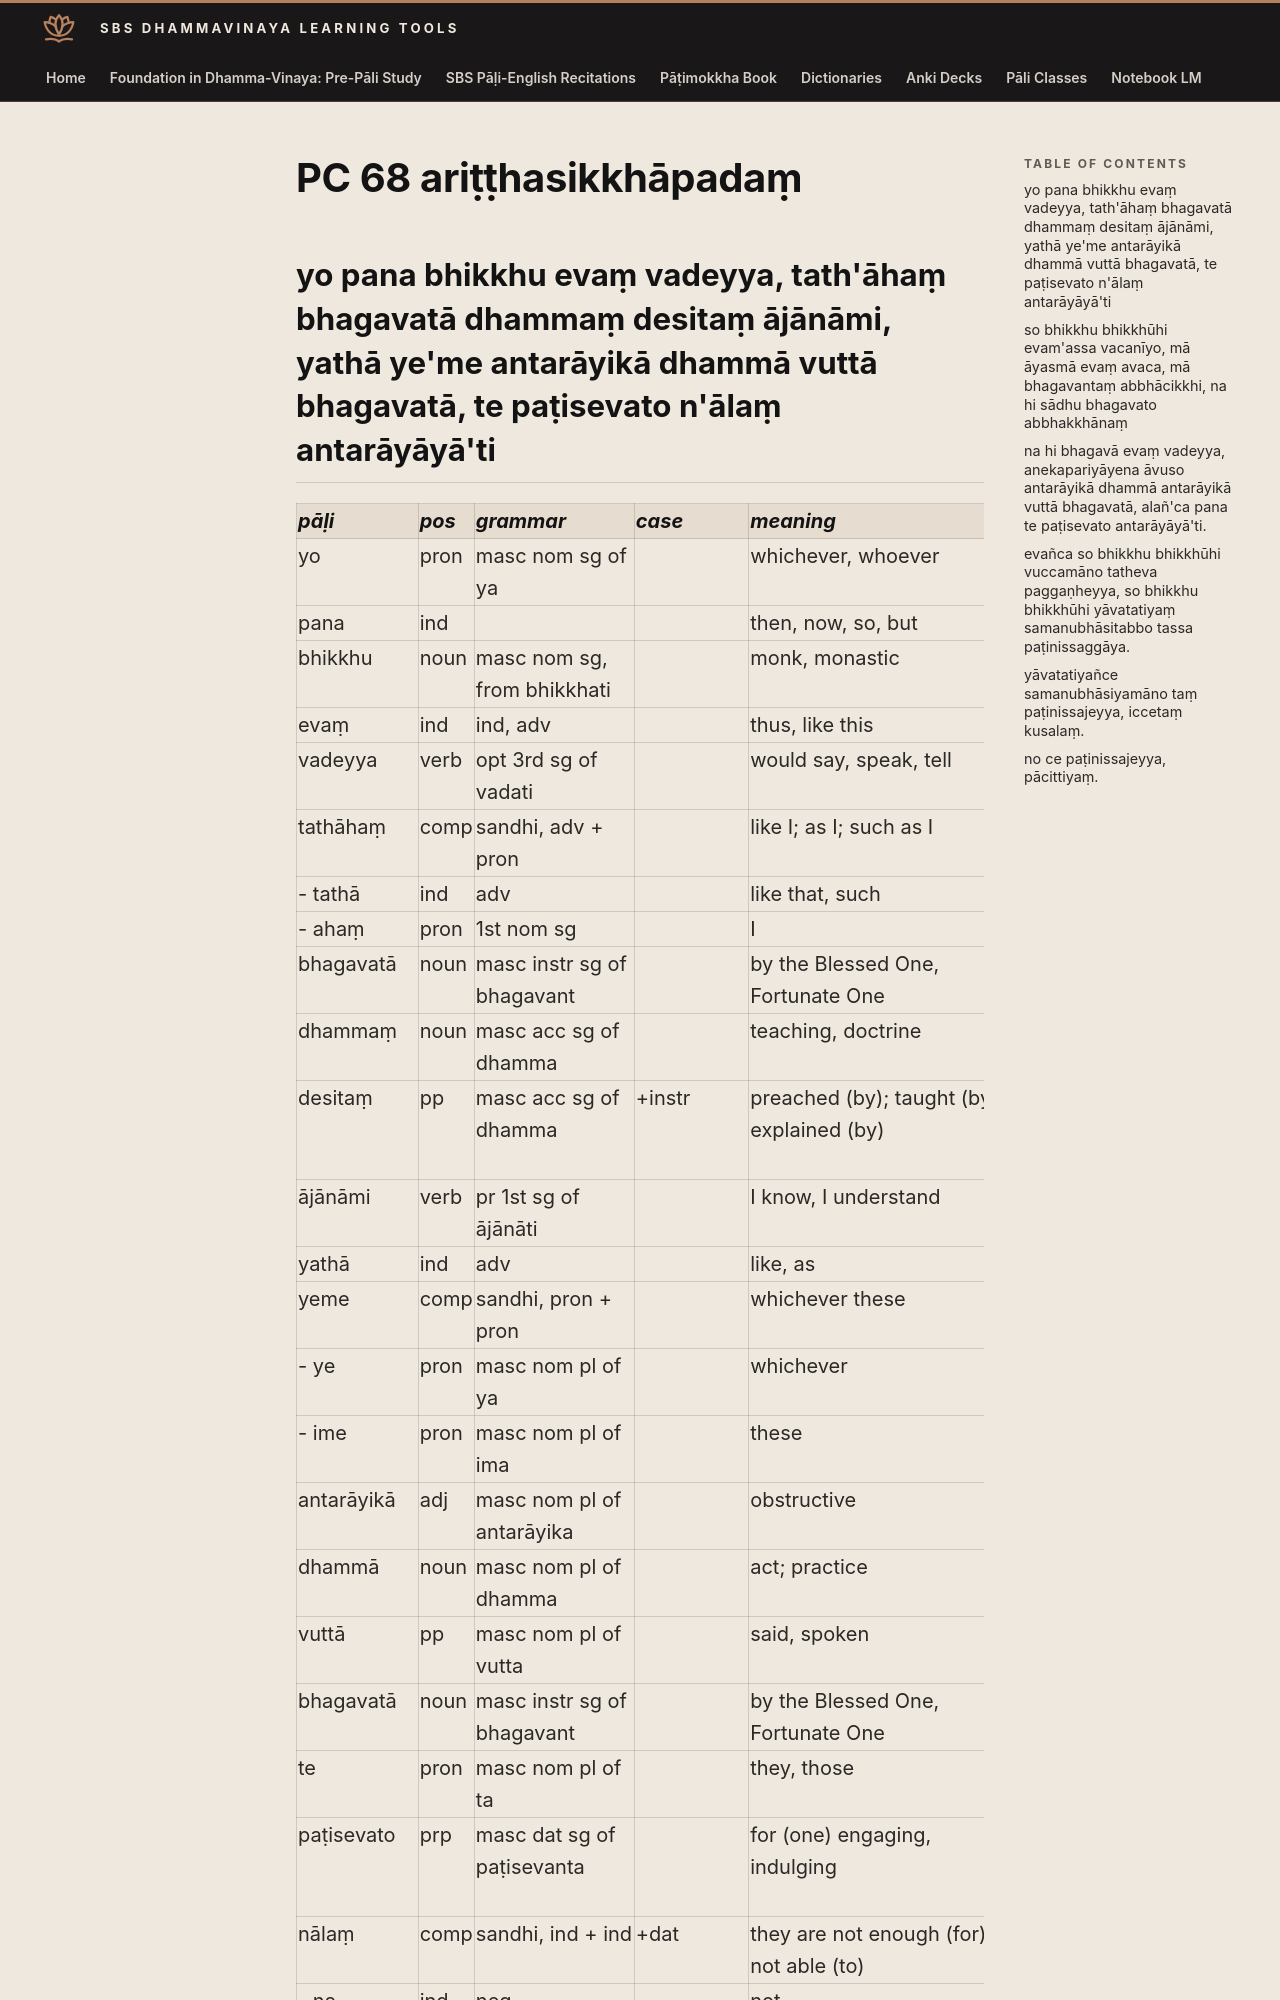

repository: sasanarakkha/study-tools · page: 6-pali-class/bhikkhu-patimokkha/127-pc-68/index.html · generator: mkdocs

# PC 68 ariṭṭhasikkhāpadaṃ

## yo pana bhikkhu evaṃ vadeyya, tath'āhaṃ bhagavatā dhammaṃ desitaṃ ājānāmi, yathā ye'me antarāyikā dhammā vuttā bhagavatā, te paṭisevato n'ālaṃ antarāyāyā'ti

| pāḷi | pos | grammar | case | meaning | meaning_lit | root | base | construction | compound_type | compound_construction |
| :--- | :--- | :--- | :--- | :--- | :--- | :--- | :--- | :--- | :--- | :--- |
| yo | pron | masc nom sg of ya | | whichever, whoever | | | | | | |
| pana | ind | | | then, now, so, but | | | | | | |
| bhikkhu | noun | masc nom sg, from bhikkhati | | monk, monastic | beggar, mendicant | √bhikkh (beg) | | √bhikkh + u | | |
| evaṃ | ind | ind, adv | | thus, like this | | | | | | |
| vadeyya | verb | opt 3rd sg of vadati | | would say, speak, tell | | √vad (speak) | √vad + a > vada | vada + eyya | | |
| tathāhaṃ | comp | sandhi, adv + pron | | like I; as I; such as I | | | | tathā + ahaṃ | | |
| - tathā | ind | adv | | like that, such | | | | ta + thā | | |
| - ahaṃ | pron | 1st nom sg | | I | | | | | | |
| bhagavatā | noun | masc instr sg of bhagavant | | by the Blessed One, Fortunate One | having luck, fortune | √bhaj (divide) | | √bhaj > bhag + avant | | |
| dhammaṃ | noun | masc acc sg of dhamma | | teaching, doctrine | | √dhar (hold) | | √dhar + ma | | |
| desitaṃ | pp | masc acc sg of dhamma | +instr | preached (by); taught (by); explained (by) | appointed | √dis (point out, explain) | √dis + *e > dese (caus) | dese + ita | | |
| ājānāmi | verb | pr 1st sg of ājānāti | | I know, I understand | I am knowing | √ñā (know) | √ña + a > jānā | ā + jānā + ti | | |
| yathā | ind | adv | | like, as | | | | ya + thā | | |
| yeme | comp | sandhi, pron + pron | | whichever these | | | | ye + ime | | |
| - ye | pron | masc nom pl of ya | | whichever | | | | | | |
| - ime | pron | masc nom pl of ima | | these | | | | | | |
| antarāyikā | adj | masc nom pl of antarāyika | | obstructive | coming in-betweeen | | | anatra + aya + ika | | |
| dhammā | noun | masc nom pl of dhamma | | act; practice | holdings, supports | √dhar (hold) | | √dhar + ma | | |
| vuttā | pp | masc nom pl of vutta | | said, spoken | | √vac (speak) | | √vac > vuc + ta | | |
| bhagavatā | noun | masc instr sg of bhagavant | | by the Blessed One, Fortunate One | having luck, fortune | √bhaj (divide) | | √bhaj > bhag + avant | | |
| te | pron | masc nom pl of ta | | they, those | | | | | | |
| paṭisevato | prp | masc dat sg of paṭisevanta | | for (one) engaging, indulging | for associating | √sev (serve, associate) | √sev + a | pati + seva + nta | | |
| nālaṃ | comp | sandhi, ind + ind | +dat | they are not enough (for); not able (to) | not enough (for) | | | na + alaṃ | | |
| - na | ind | neg | | not | | | | | | |
| - alaṃ | ind | acc sg of ala | +dat or +inf | they are enough (for); able (to) | enough | | | ala + aṃ | | |
| antarāyāyāti | comp | sandhi, masc + ind | | | | | | antarāyāya + iti | | |
| - antarāyāya | noun | masc dat sg of antarāya | | for obstruction, obstacle, danger | for coming inbetween | | | antar
